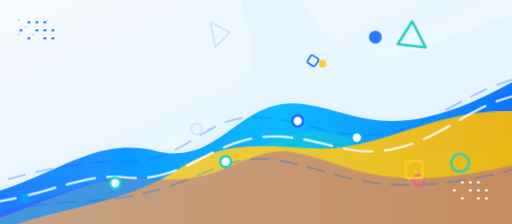
t = 0.00 s
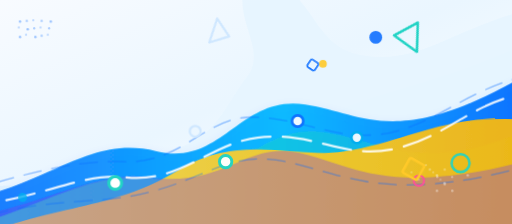
t = 1.30 s
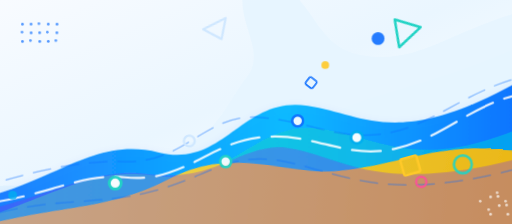
t = 3.30 s
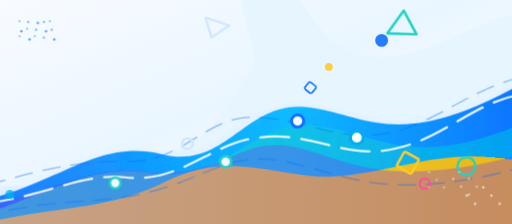
t = 5.30 s
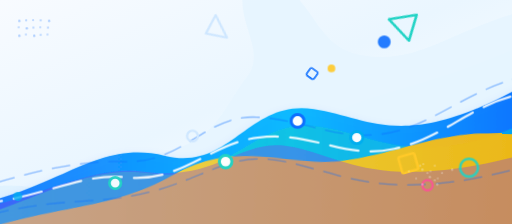
t = 7.30 s
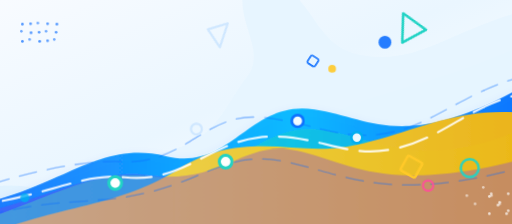
t = 9.30 s

The animated SVG that drew these frames (rendered in a browser with its animation timeline set to each time). Animation: 8 CSS @keyframes rules; frames cover the first 9.30 s, repeats indefinitely.

<svg xmlns="http://www.w3.org/2000/svg" viewBox="0 0 1600 700" preserveAspectRatio="xMidYMid slice" role="img" aria-label="Animated geometric flowing school webpage background">
  <defs>
    <linearGradient id="bg" x1="0" y1="0" x2="1" y2="1">
      <stop offset="0%" stop-color="#F8FBFF"/>
      <stop offset="45%" stop-color="#EAF6FF"/>
      <stop offset="100%" stop-color="#FFFFFF"/>
    </linearGradient>

    <linearGradient id="waveBlue" x1="0" y1="0" x2="1" y2="0">
      <stop offset="0%" stop-color="#0F6FFF"/>
      <stop offset="55%" stop-color="#00B7FF"/>
      <stop offset="100%" stop-color="#0062FF"/>
    </linearGradient>

    <linearGradient id="waveTeal" x1="0" y1="0" x2="1" y2="0">
      <stop offset="0%" stop-color="#2EE6C6"/>
      <stop offset="100%" stop-color="#00AEEF"/>
    </linearGradient>

    <linearGradient id="waveYellow" x1="0" y1="0" x2="1" y2="0">
      <stop offset="0%" stop-color="#FFE04F"/>
      <stop offset="100%" stop-color="#FFB800"/>
    </linearGradient>

    <filter id="softShadow" x="-20%" y="-20%" width="140%" height="140%">
      <feDropShadow dx="0" dy="18" stdDeviation="18" flood-color="#0062FF" flood-opacity="0.16"/>
    </filter>

    <style>
      :root {
        --blue: #0F6FFF;
        --deep-blue: #0046C7;
        --teal: #22D3C5;
        --yellow: #FFC928;
        --pink: #FF4F9A;
        --purple: #7C3AED;
      }

      .float-slow { animation: floatSlow 9s ease-in-out infinite alternate; }
      .float-mid { animation: floatMid 6s ease-in-out infinite alternate; }
      .float-fast { animation: floatFast 4.8s ease-in-out infinite alternate; }

      .flow-line {
        fill: none;
        stroke: rgba(255,255,255,0.88);
        stroke-width: 7;
        stroke-linecap: round;
        stroke-linejoin: round;
        stroke-dasharray: 90 38;
        animation: dashFlow 5.5s linear infinite;
      }

      .flow-line-secondary {
        fill: none;
        stroke: rgba(15,111,255,0.45);
        stroke-width: 4;
        stroke-linecap: round;
        stroke-linejoin: round;
        stroke-dasharray: 55 34;
        animation: dashFlowReverse 7.5s linear infinite;
      }

      .orb {
        transform-box: fill-box;
        transform-origin: center;
        animation: pulse 2.6s ease-in-out infinite;
      }

      .shape-spin {
        transform-box: fill-box;
        transform-origin: center;
        animation: spin 16s linear infinite;
      }

      .dot-field circle {
        animation: twinkle 3.2s ease-in-out infinite alternate;
      }

      .dot-field circle:nth-child(2n) { animation-delay: .4s; }
      .dot-field circle:nth-child(3n) { animation-delay: .9s; }

      @keyframes dashFlow {
        from { stroke-dashoffset: 0; }
        to { stroke-dashoffset: -256; }
      }

      @keyframes dashFlowReverse {
        from { stroke-dashoffset: 0; }
        to { stroke-dashoffset: 220; }
      }

      @keyframes floatSlow {
        from { transform: translate3d(-12px, -6px, 0); }
        to { transform: translate3d(18px, 10px, 0); }
      }

      @keyframes floatMid {
        from { transform: translate3d(8px, 12px, 0); }
        to { transform: translate3d(-12px, -10px, 0); }
      }

      @keyframes floatFast {
        from { transform: translate3d(-6px, 8px, 0) rotate(0deg); }
        to { transform: translate3d(10px, -8px, 0) rotate(6deg); }
      }

      @keyframes pulse {
        0%, 100% { transform: scale(1); opacity: .92; }
        50% { transform: scale(1.18); opacity: 1; }
      }

      @keyframes spin {
        from { transform: rotate(0deg); }
        to { transform: rotate(360deg); }
      }

      @keyframes twinkle {
        from { opacity: .22; transform: scale(.9); }
        to { opacity: .72; transform: scale(1.08); }
      }

      @media (prefers-reduced-motion: reduce) {
        * { animation: none !important; }
      }
    </style>
  </defs>

  <rect width="1600" height="700" fill="url(#bg)"/>

  <!-- soft background blobs -->
  <path d="M-140 620 C120 500 230 700 430 560 C650 405 760 570 940 420 C1115 272 1310 305 1740 90 L1740 760 L-140 760 Z"
        fill="#DDF2FF" opacity=".72"/>
  <path d="M785 -80 C980 -60 965 140 1120 170 C1315 210 1395 90 1690 20 L1690 430 C1440 475 1260 360 1085 455 C940 533 890 410 760 480 C630 550 590 660 455 710 L215 710 C325 610 360 510 530 470 C675 435 700 335 772 240 C845 145 700 40 785 -80 Z"
        fill="#E7F5FF" opacity=".9"/>

  <!-- wide flowing geometric ribbons -->
  <g filter="url(#softShadow)">
    <path class="float-slow" d="M-120 635 C170 585 285 425 500 478 C705 528 760 300 965 332 C1160 362 1260 485 1720 200 L1720 760 L-120 760 Z"
          fill="url(#waveBlue)" opacity=".94"/>
    <path class="float-mid" d="M-120 705 C170 620 280 520 488 550 C720 584 795 385 990 402 C1190 420 1308 565 1720 360 L1720 760 L-120 760 Z"
          fill="url(#waveTeal)" opacity=".74"/>
    <path class="float-fast" d="M-120 760 C185 625 360 650 565 520 C760 396 925 478 1088 450 C1310 410 1425 308 1720 350 L1720 760 Z"
          fill="url(#waveYellow)" opacity=".92"/>
    <path class="float-mid" d="M-160 680 C125 640 280 520 465 545 C700 575 760 430 930 468 C1100 505 1210 620 1720 470 L1720 760 L-160 760 Z"
          fill="#7C3AED" opacity=".34"/>
  </g>

  <!-- animated flowing lines only, no graph/data visualizer meaning -->
  <path class="flow-line" d="M-40 635 C140 612 260 540 390 554 C565 574 655 448 805 430 C980 408 1070 500 1232 465 C1395 430 1480 315 1645 292"/>
  <path class="flow-line-secondary" d="M-60 585 C105 535 250 500 388 505 C575 512 640 358 802 366 C955 374 1040 435 1184 420 C1345 403 1450 282 1640 238"/>
  <path class="flow-line-secondary" d="M-80 685 C170 610 292 645 468 600 C655 552 718 470 892 505 C1075 542 1208 640 1642 520"/>

  <!-- abstract geometric shapes -->
  <g class="float-slow" opacity=".9">
    <circle cx="1185" cy="122" r="20" fill="#0F6FFF"/>
    <circle cx="1450" cy="515" r="28" fill="none" stroke="#22D3C5" stroke-width="8"/>
    <circle cx="1020" cy="205" r="12" fill="#FFC928"/>
    <circle cx="1320" cy="570" r="16" fill="none" stroke="#FF4F9A" stroke-width="7"/>
  </g>

  <g class="float-mid">
    <path class="shape-spin" d="M1280 55 L1322 136 L1235 126 Z" fill="none" stroke="#22D3C5" stroke-width="8" stroke-linejoin="round"/>
    <rect class="shape-spin" x="1260" y="492" width="52" height="52" rx="6" fill="none" stroke="#FFC928" stroke-width="8"/>
    <path class="shape-spin" d="M650 58 L710 88 L665 135 Z" fill="none" stroke="#CFE7FF" stroke-width="7" stroke-linejoin="round"/>
  </g>

  <g class="float-fast">
    <rect x="970" y="168" width="28" height="28" rx="5" transform="rotate(33 984 182)" fill="none" stroke="#0F6FFF" stroke-width="5"/>
    <circle cx="620" cy="395" r="17" fill="none" stroke="#CFE7FF" stroke-width="7"/>
    <circle cx="84" cy="610" r="14" fill="#00AEEF" opacity=".78"/>
  </g>

  <!-- glowing flow nodes, decorative not chart-like -->
  <g>
    <circle class="orb" cx="360" cy="572" r="17" fill="#FFFFFF" stroke="#22D3C5" stroke-width="8"/>
    <circle class="orb" cx="705" cy="505" r="17" fill="#FFFFFF" stroke="#22D3C5" stroke-width="8" style="animation-delay:.45s"/>
    <circle class="orb" cx="930" cy="378" r="17" fill="#FFFFFF" stroke="#0F6FFF" stroke-width="8" style="animation-delay:.9s"/>
    <circle class="orb" cx="1115" cy="430" r="17" fill="#FFFFFF" stroke="#00AEEF" stroke-width="8" style="animation-delay:1.3s"/>
  </g>

  <!-- dot texture -->
  <g class="dot-field" fill="#0F6FFF">
    <circle cx="65" cy="70" r="4"/><circle cx="90" cy="70" r="4"/><circle cx="115" cy="70" r="4"/><circle cx="140" cy="70" r="4"/><circle cx="165" cy="70" r="4"/>
    <circle cx="65" cy="95" r="4"/><circle cx="90" cy="95" r="4"/><circle cx="115" cy="95" r="4"/><circle cx="140" cy="95" r="4"/><circle cx="165" cy="95" r="4"/>
    <circle cx="65" cy="120" r="4"/><circle cx="90" cy="120" r="4"/><circle cx="115" cy="120" r="4"/><circle cx="140" cy="120" r="4"/><circle cx="165" cy="120" r="4"/>
  </g>

  <g class="dot-field" fill="#FFFFFF">
    <circle cx="1420" cy="570" r="4"/><circle cx="1445" cy="570" r="4"/><circle cx="1470" cy="570" r="4"/><circle cx="1495" cy="570" r="4"/><circle cx="1520" cy="570" r="4"/>
    <circle cx="1420" cy="595" r="4"/><circle cx="1445" cy="595" r="4"/><circle cx="1470" cy="595" r="4"/><circle cx="1495" cy="595" r="4"/><circle cx="1520" cy="595" r="4"/>
    <circle cx="1420" cy="620" r="4"/><circle cx="1445" cy="620" r="4"/><circle cx="1470" cy="620" r="4"/><circle cx="1495" cy="620" r="4"/><circle cx="1520" cy="620" r="4"/>
  </g>
</svg>
